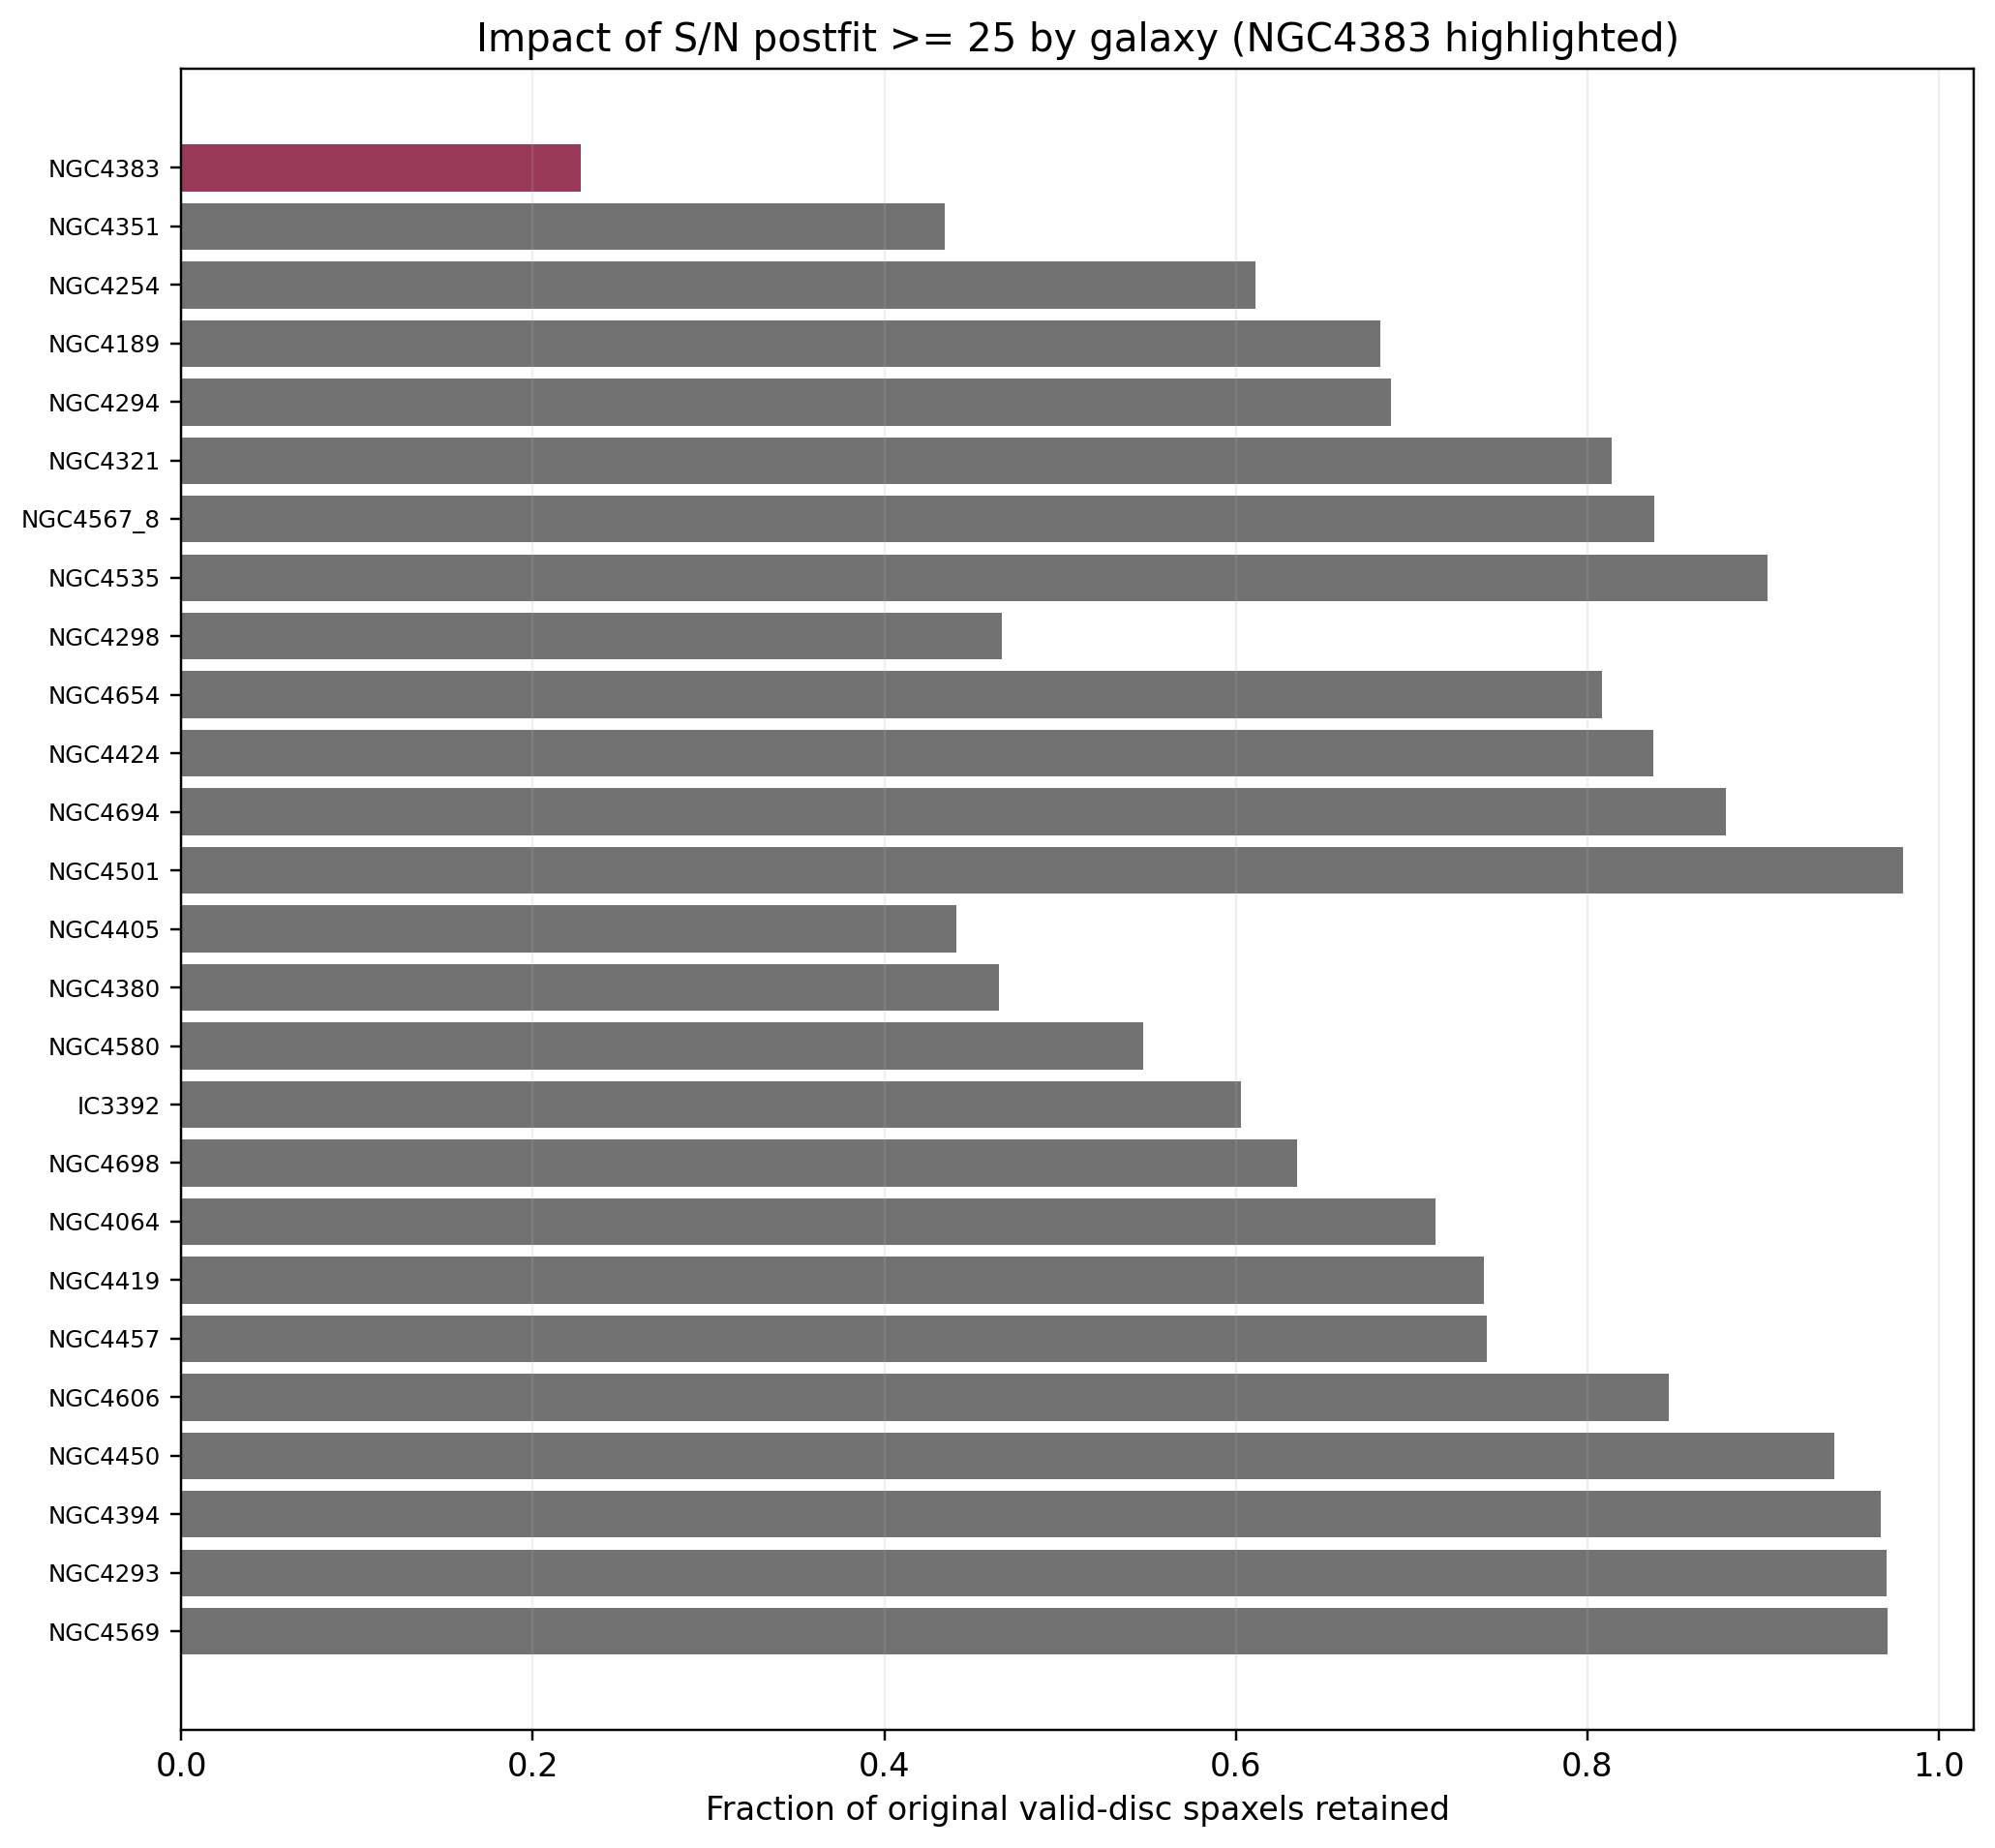

The file beside this chart, header and first rows:
GALID, stage, N_valid_original, N_removed_snr_postfit_lt_25_or_nonfinite, N_valid_retained, retained_fraction
NGC4298, close-to-peak, 498540, 265820, 232720, 0.4668
NGC4424, close-to-peak, 172561, 28040, 144521, 0.8375
NGC4501, close-to-peak, 664236, 13660, 650576, 0.9794
NGC4654, close-to-peak, 659231, 126348, 532883, 0.8083
NGC4694, close-to-peak, 94538, 11448, 83090, 0.8789
IC3392, post-peak, 94575, 37545, 57030, 0.603
NGC4064, post-peak, 179882, 51476, 128406, 0.7138
NGC4293, post-peak, 261523, 7726, 253797, 0.9705
NGC4380, post-peak, 502065, 268370, 233695, 0.4655
NGC4394, post-peak, 180654, 5931, 174723, 0.9672
NGC4405, post-peak, 178518, 99842, 78676, 0.4407
NGC4419, post-peak, 180692, 46788, 133904, 0.7411
NGC4450, post-peak, 501469, 29817, 471652, 0.9405
NGC4457, post-peak, 338082, 86865, 251217, 0.7431
NGC4569, post-peak, 659174, 19321, 639853, 0.9707
NGC4580, post-peak, 180321, 81616, 98705, 0.5474
NGC4606, post-peak, 94256, 14499, 79757, 0.8462
NGC4698, post-peak, 352547, 128803, 223744, 0.6347
NGC4189, pre-peak, 177204, 56287, 120917, 0.6824
NGC4254, pre-peak, 1043477, 405601, 637876, 0.6113
NGC4294, pre-peak, 179355, 55909, 123446, 0.6883
NGC4321, pre-peak, 970159, 180425, 789734, 0.814
NGC4351, pre-peak, 180133, 101851, 78282, 0.4346
NGC4383, pre-peak, 227031, 175482, 51549, 0.2271
NGC4535, pre-peak, 525101, 51074, 474027, 0.9027
NGC4567_8, pre-peak, 510118, 82633, 427485, 0.838
